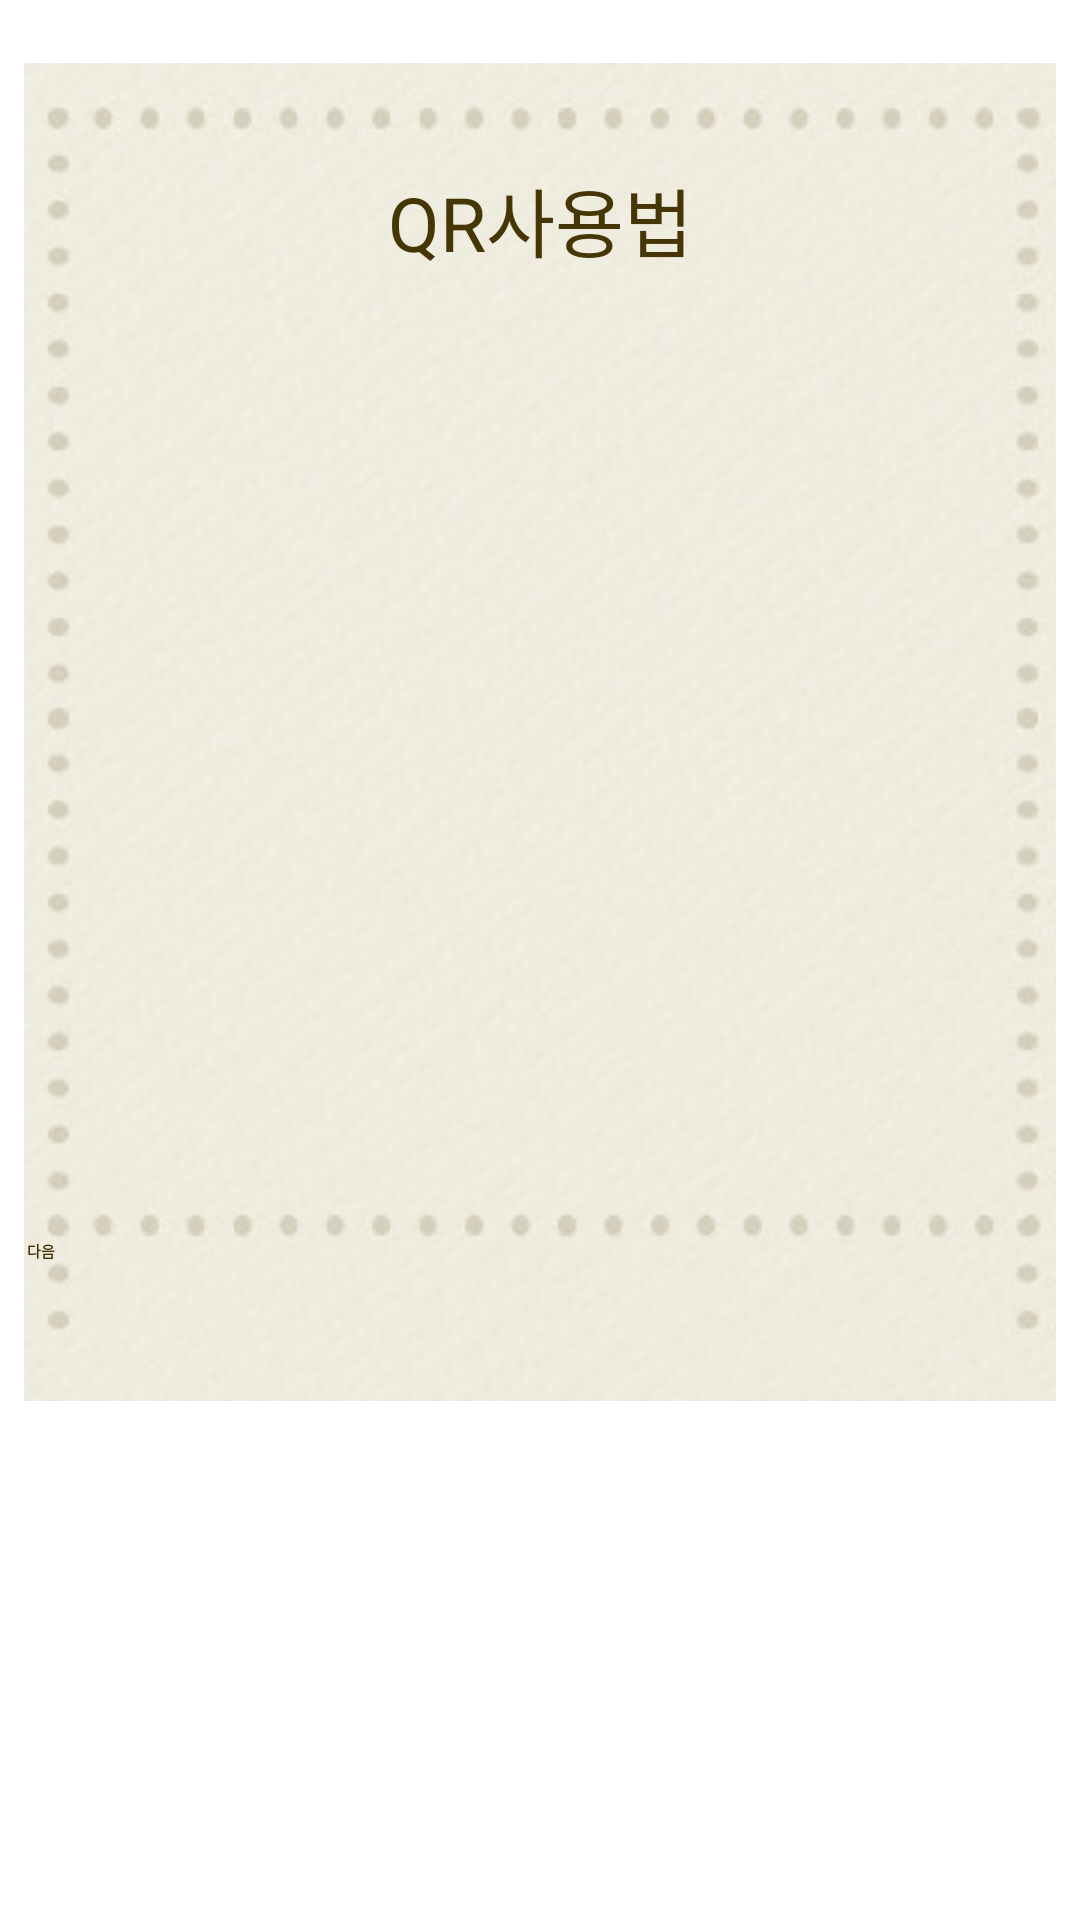

Produce the Android XML layout that renders to this screen, including the resource entries it uses.
<!-- AndroidManifest.xml: application theme Theme.Project -->
<!-- res/layout/test_layout.xml -->
<?xml version="1.0" encoding="utf-8"?>
<androidx.constraintlayout.widget.ConstraintLayout xmlns:android="http://schemas.android.com/apk/res/android"
    xmlns:app="http://schemas.android.com/apk/res-auto"
    xmlns:tools="http://schemas.android.com/tools"
    android:layout_width="match_parent"
    android:layout_height="match_parent">

    <androidx.constraintlayout.widget.ConstraintLayout
        android:id="@+id/constraintLayout2"
        android:layout_width="344dp"
        android:layout_height="446dp"
        android:background="@drawable/layout"
        app:layout_constraintBottom_toBottomOf="parent"
        app:layout_constraintEnd_toEndOf="parent"
        app:layout_constraintHorizontal_bias="0.492"
        app:layout_constraintStart_toStartOf="parent"
        app:layout_constraintTop_toTopOf="parent"
        app:layout_constraintVertical_bias="0.109">

        <androidx.constraintlayout.widget.ConstraintLayout
            android:id="@+id/constraintLayout"
            android:layout_width="342dp"
            android:layout_height="327dp"
            app:layout_constraintBottom_toBottomOf="parent"
            app:layout_constraintEnd_toEndOf="parent"
            app:layout_constraintHorizontal_bias="0.6"
            app:layout_constraintStart_toStartOf="parent"
            app:layout_constraintTop_toBottomOf="@+id/textView5"
            app:layout_constraintVertical_bias="0.0">

            <ImageView
                android:id="@+id/image"
                android:layout_width="0dp"
                android:layout_height="304dp"
                android:layout_marginStart="19dp"
                android:layout_marginEnd="19dp"
                app:layout_constraintBottom_toBottomOf="parent"
                app:layout_constraintEnd_toEndOf="parent"
                app:layout_constraintHorizontal_bias="0.0"
                app:layout_constraintStart_toStartOf="parent"
                app:layout_constraintTop_toTopOf="parent"
                app:layout_constraintVertical_bias="0.0"
                tools:srcCompat="@tools:sample/backgrounds/scenic" />

        </androidx.constraintlayout.widget.ConstraintLayout>

        <TextView
            android:id="@+id/textView5"
            android:layout_width="0dp"
            android:layout_height="wrap_content"
            android:layout_marginTop="34dp"
            android:gravity="center"
            android:text="QR사용법"
            android:textAlignment="center"
            android:textColor="#463606"
            android:textSize="25sp"
            app:layout_constraintEnd_toEndOf="parent"
            app:layout_constraintStart_toStartOf="parent"
            app:layout_constraintTop_toTopOf="parent" />

        <Button
            android:id="@+id/next_button"
            android:layout_width="342dp"
            android:layout_height="54dp"
            android:layout_marginStart="4dp"
            android:layout_marginTop="327dp"
            android:layout_marginEnd="4dp"
            android:backgroundTint="#D5CFBD"
            android:text="다음"
            android:textColor="#463606"
            android:textStyle="bold"
            app:layout_constraintBottom_toBottomOf="parent"
            app:layout_constraintEnd_toEndOf="parent"
            app:layout_constraintStart_toStartOf="parent"
            app:layout_constraintTop_toTopOf="@+id/constraintLayout"
            app:layout_constraintVertical_bias="1.0" />

    </androidx.constraintlayout.widget.ConstraintLayout>


</androidx.constraintlayout.widget.ConstraintLayout>
<!-- resources referenced by this layout -->
<resources>
  <!-- drawable layout: jpg bitmap (drawable, 18607 bytes) -->
</resources>
